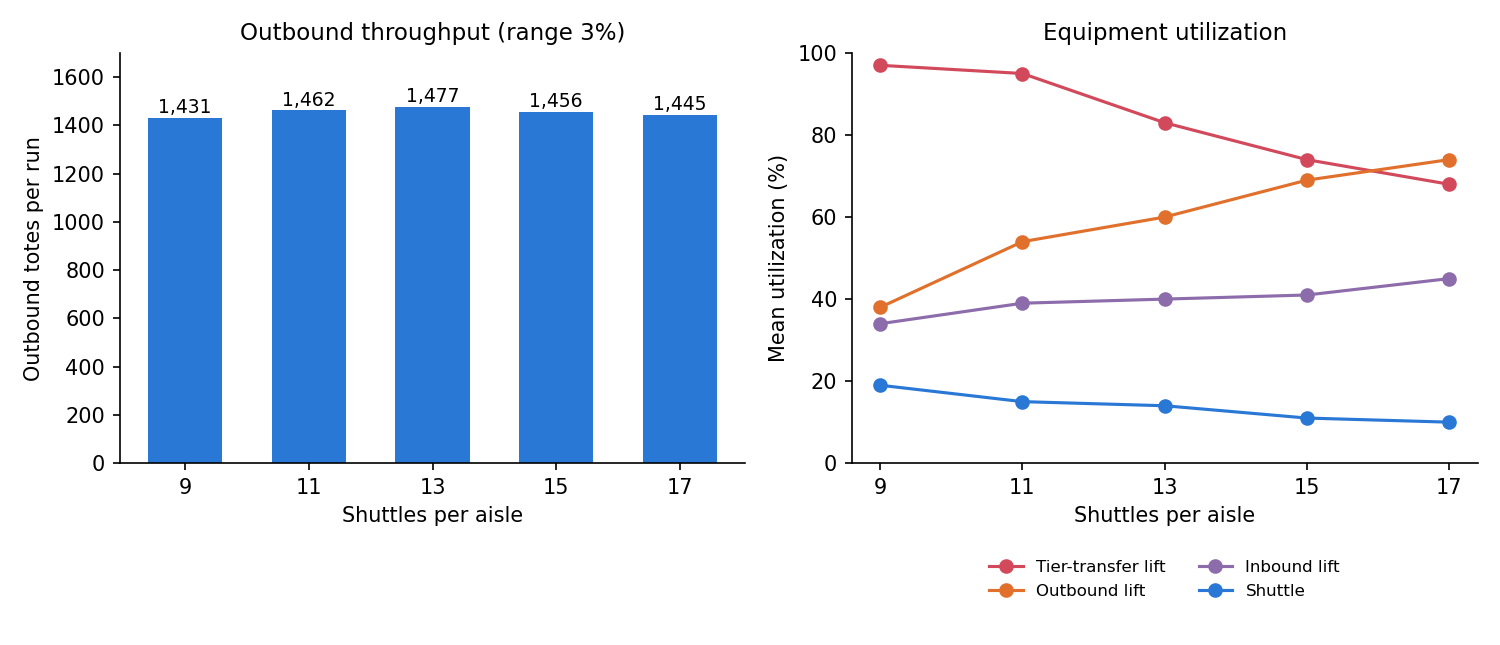

The data file committed next to this chart (first rows):
scenario, shuttles_per_aisle, inventory, inbound_totes, outbound_totes, empty_tote_returns, shuttle_cycle_s, inbound_lift_cycle_s, outbound_lift_cycle_s, transfer_lift_cycle_s, shuttle_util_pct, transfer_lift_util_pct, inbound_lift_util_pct, outbound_lift_util_pct
1, 9, 2887, 940, 1431, 5, 12.06, 4.57, 6.44, 7.02, 19, 97, 34, 38
2, 11, 2892, 940, 1462, 7, 11.98, 4.86, 6.37, 7.06, 15, 95, 39, 54
3, 13, 2882, 940, 1477, 6, 12.04, 5.05, 6.42, 7.08, 14, 83, 40, 60
4, 15, 2884, 940, 1456, 7, 11.99, 5.26, 6.37, 7.09, 11, 74, 41, 69
5, 17, 2888, 940, 1445, 5, 11.98, 5.55, 6.52, 7.17, 10, 68, 45, 74
